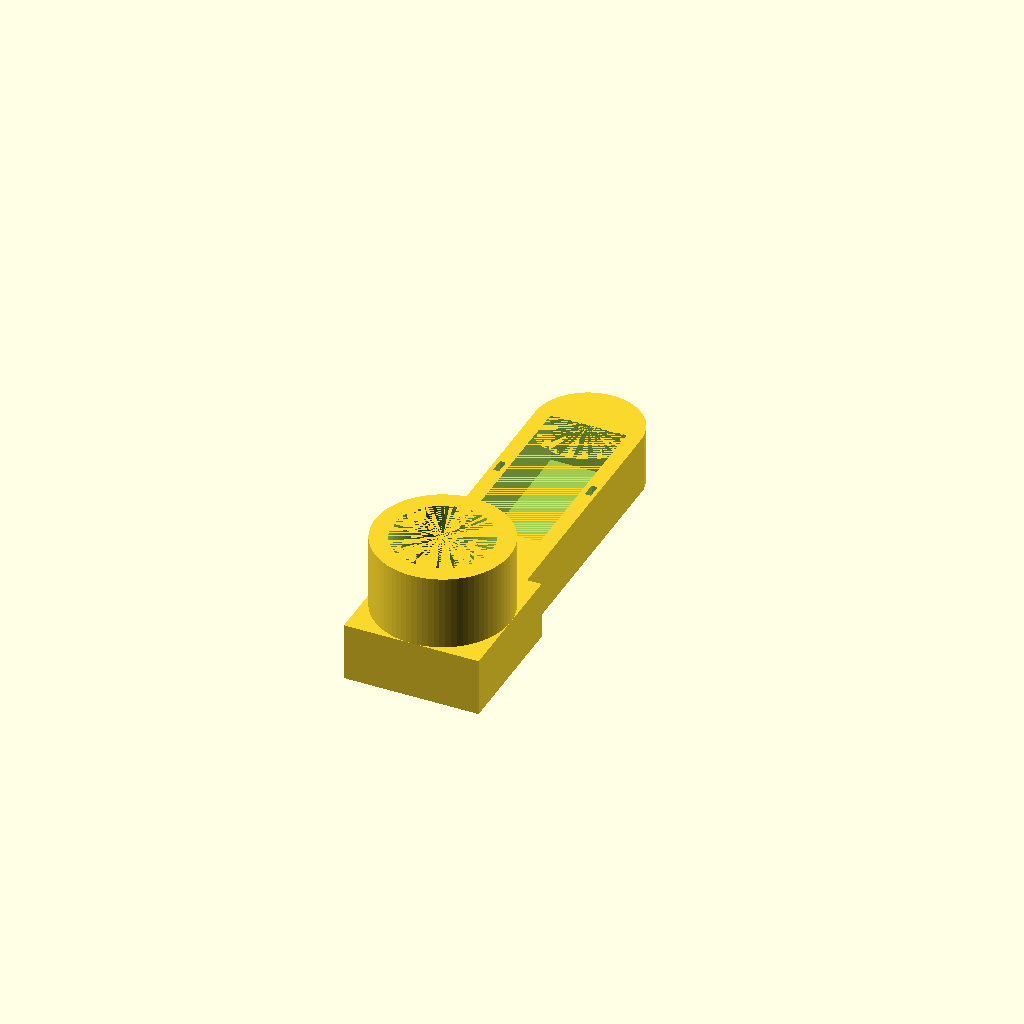
Cell 1 — every parameter at its default value.
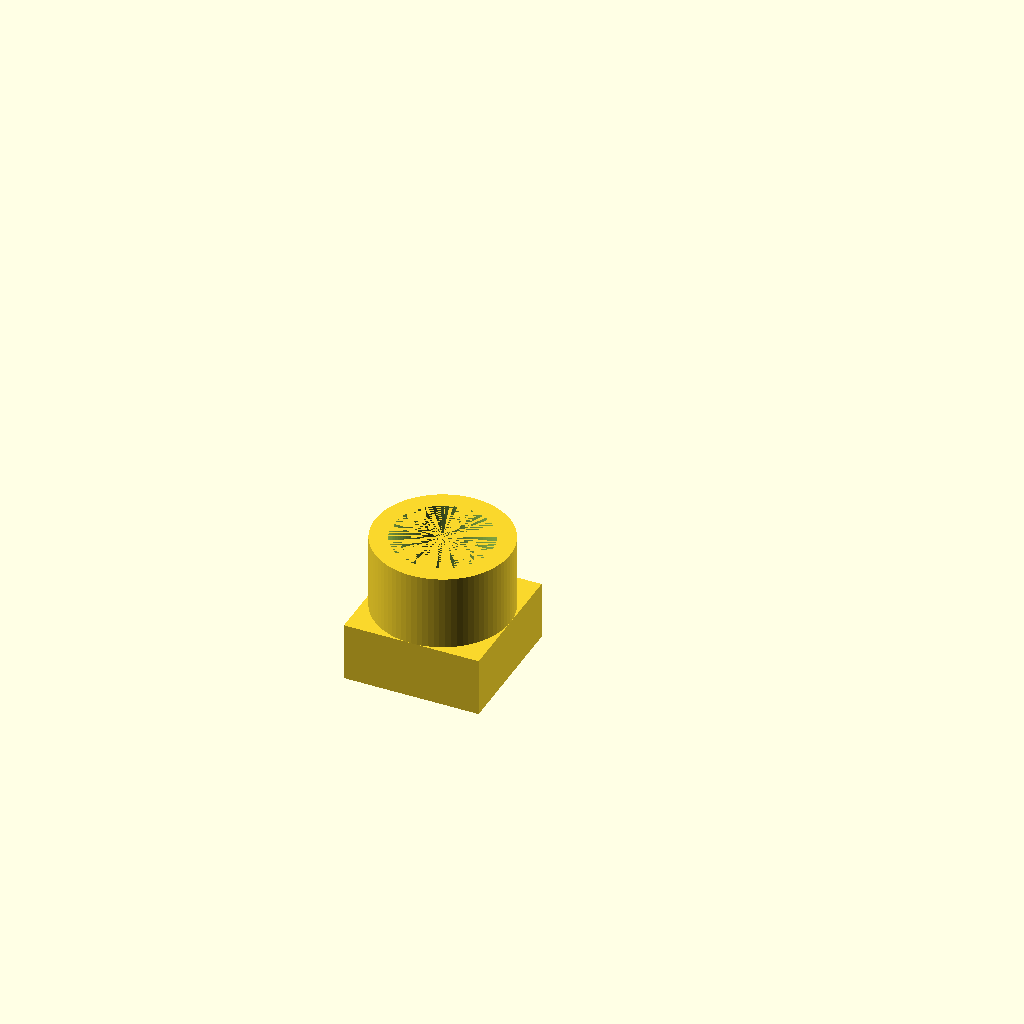
Cell 2: add_battery_holder = false (everything else at default).
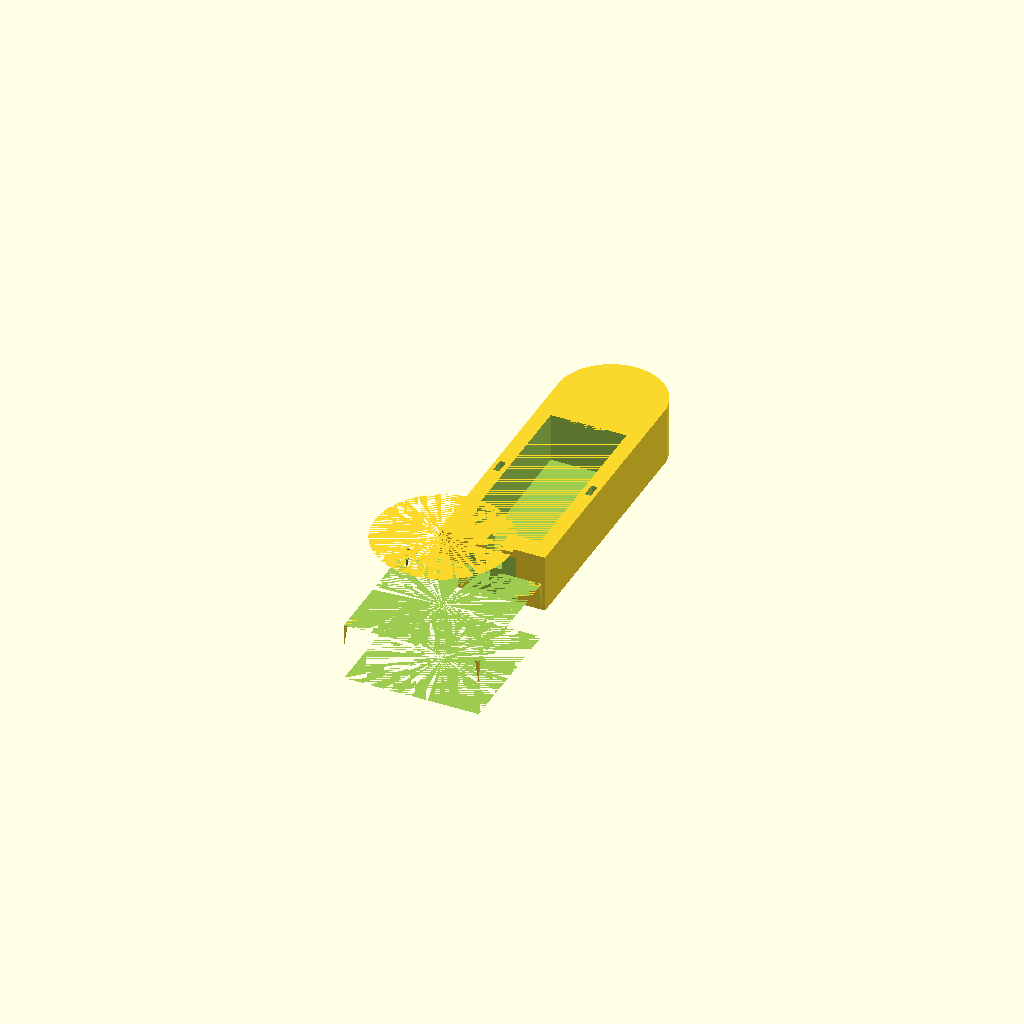
Cell 3: the same model with pipe_diameter = 66.
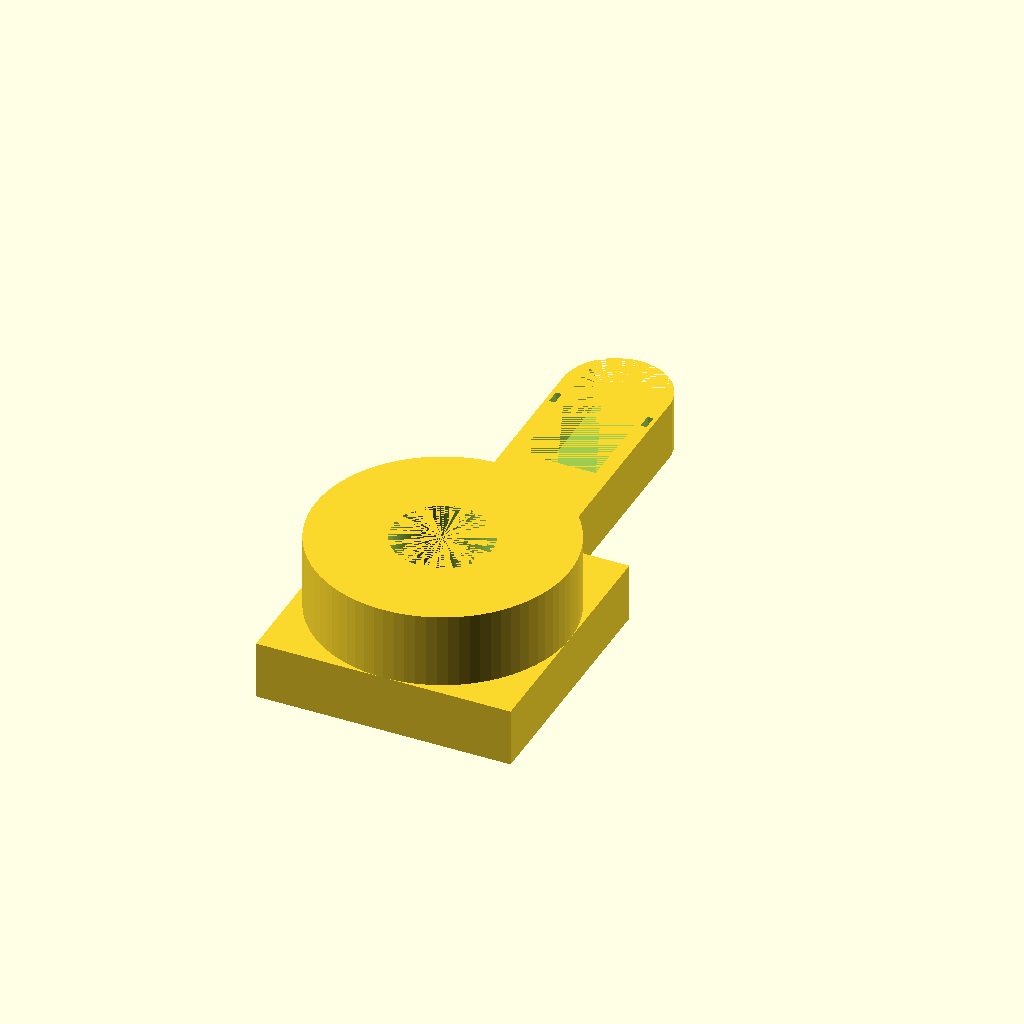
Cell 4: the same model with fan_size = 80.
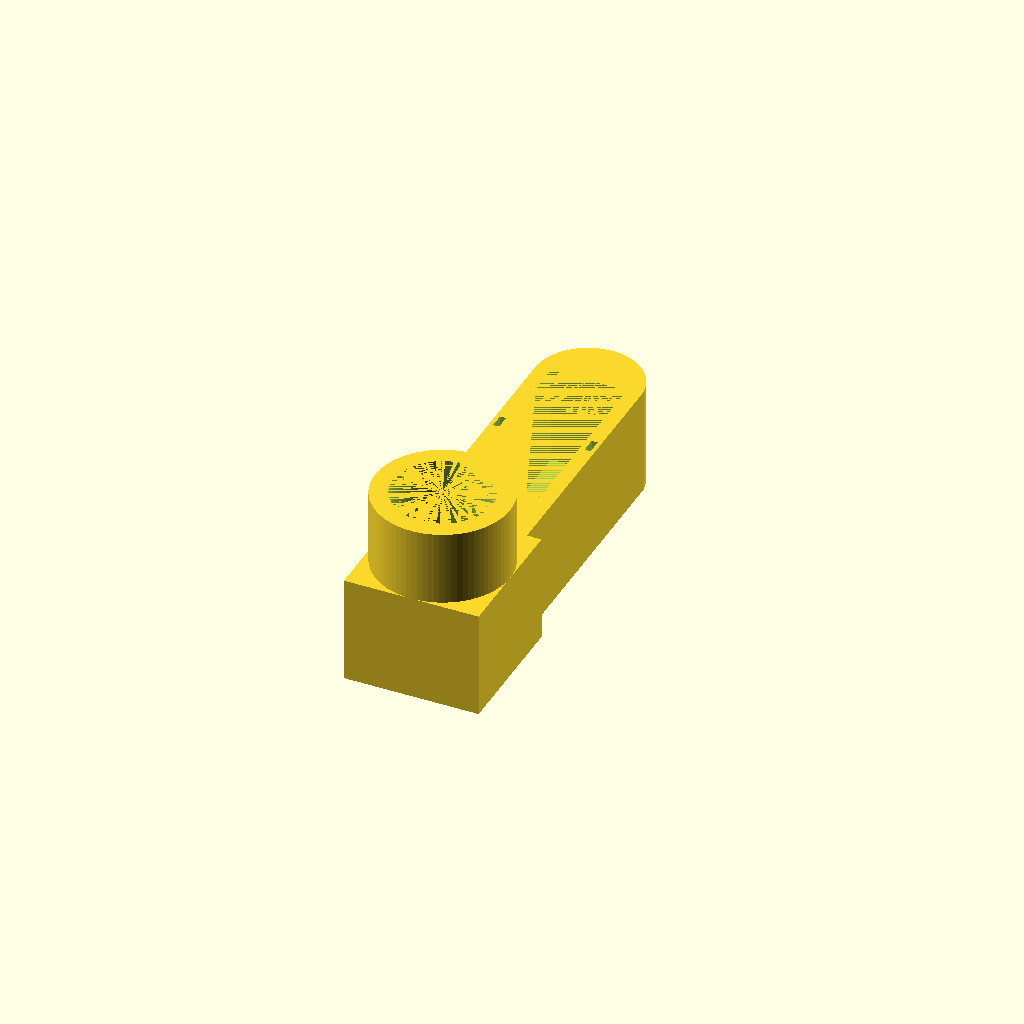
Cell 5: battery_depth = 33 (everything else at default).
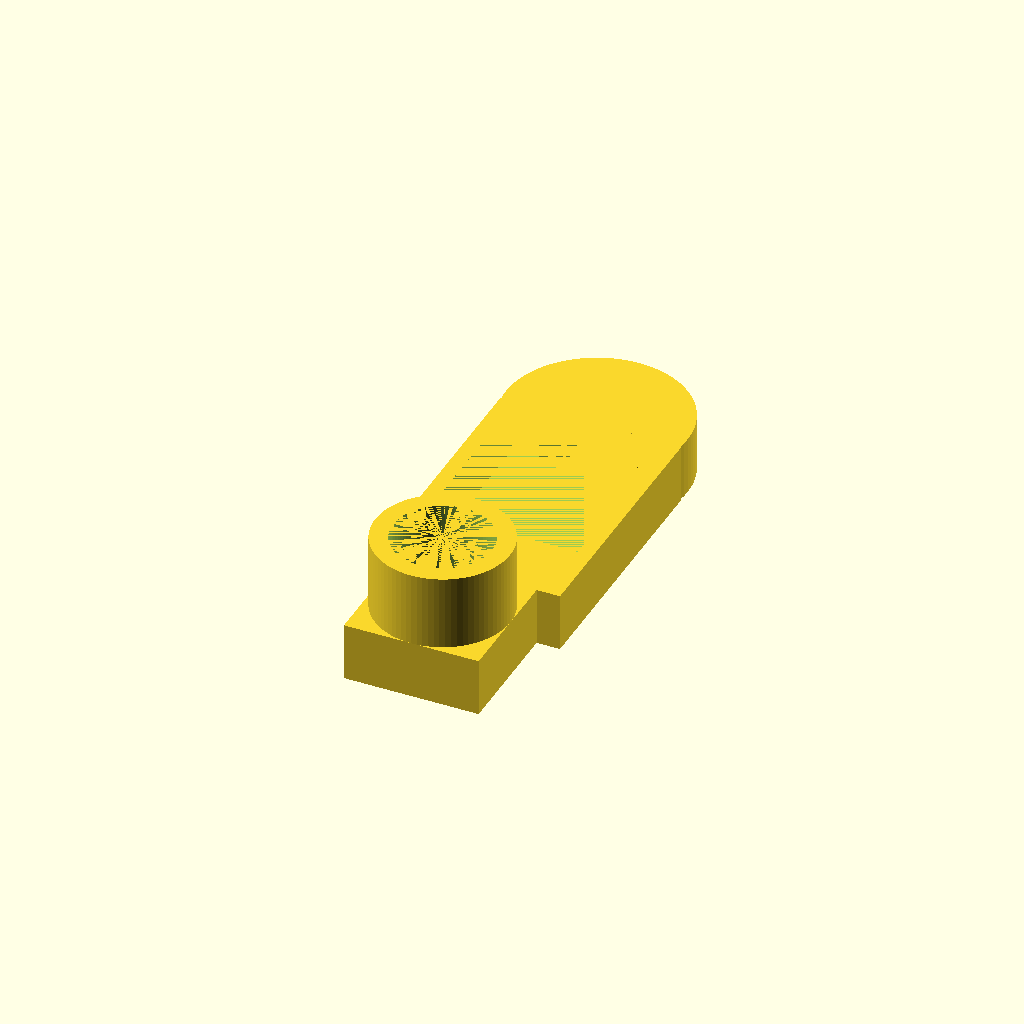
Cell 6 — battery_width set to 50.6, the other parameters unchanged.
All cells are drawn from one camera (rotation 55°, 0°, 25°, orthographic, colour scheme Cornfield), so only the parameter changes between them.
OpenSCAD source file scadFiles/92012/204917.scad:
add_battery_holder=true;

pipe_diameter=33;

fan_size=40;

battery_depth=16.5;

battery_width=25.3;

battery_height=52;

block_height=battery_depth + 3;

//block_height=16.5;



module fan_blower(){

difference(){

union(){

//create fan block

translate([0,0,block_height/2]) cube([fan_size+5,fan_size+5,block_height], center=true);

//add top shroud

translate([0,0,block_height]) cylinder(r=(fan_size+5)/2,h=25,$fn=80);

}

//create tube mount

translate([0,0,block_height]) cylinder(r=pipe_diameter/2,25,$fn=80);

//create air path

cylinder(r1=pipe_diameter/2,r2=(pipe_diameter-4)/2,29/2,h=block_height,$fn=80);

}

}





//create battery holder

module battery_holder(){

difference(){

union(){

//create main battery block bigger than battery dimensions

translate([0,((fan_size/2)+(battery_height/2)+(pipe_diameter/2)),block_height/2]) cube([battery_width+10,battery_height+35,block_height],center=true);



//add rounded end to it

translate([0,(fan_size/2+battery_height+10)+((battery_width/2+2.5)/2)+(pipe_diameter/2)-2,block_height/2]) cylinder(r=battery_width/2+5,h=battery_depth+3,$fn=80,center=true);

}



//take away battery recess

translate([0,(fan_size+5/2)+battery_height/2+5,block_height/2+1.5]) cube([battery_width,battery_height+10,battery_depth], center=true);



//create some slots for cable_tie

translate([(battery_width-10),(fan_size+5/2)+(battery_height/2)+5,block_height]) cube([2,5,block_height*2],center=true);

translate([(battery_width-(battery_width*2)+10),(fan_size+5/2)+(battery_height/2)+5,block_height]) cube([2,5,block_height*2],center=true);



//create a cable channel

//battery_height+30

translate([0,fan_size/2+20,block_height/2+5]) cube([5,10,10], center=true);



//create pocket for switch

translate([0,fan_size/2+13,battery_depth/2]) cube([16,8,block_height-3], center=true);

//translate([0,fan_size/2+13,battery_depth/2]) cube([23.3,7.6,2], center=true);



}

}



if (add_battery_holder==true)

{

union(){

fan_blower();

battery_holder();

}

} else {

fan_blower();

}
Parameter table extracted from the source (name, type, default, range or options):
add_battery_holder: bool, default true
pipe_diameter: number, default 33
fan_size: number, default 40
battery_depth: number, default 16.5
battery_width: number, default 25.3
battery_height: number, default 52
